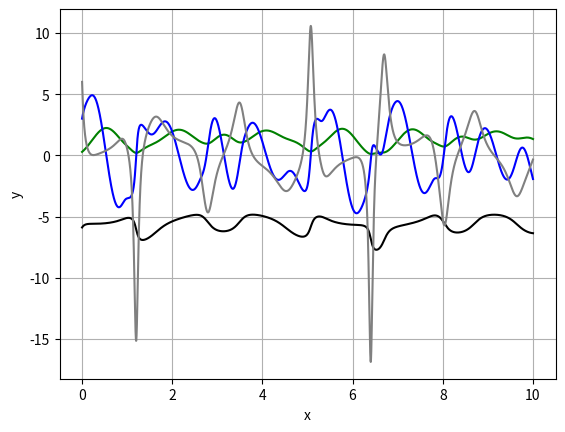
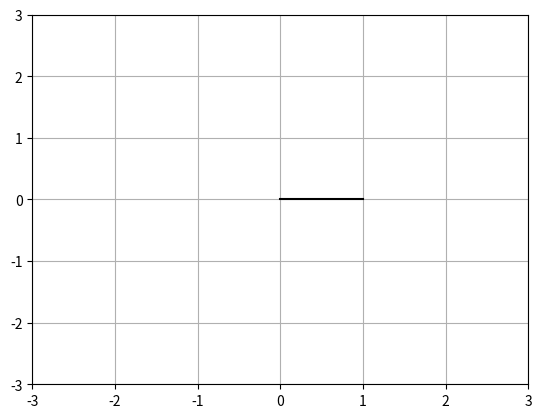

Write the Python code that produced these figures, in order.
from math import pi,cos,sin,atan
# brouillon rose 


# paramètres
x,y = 1 ,0
L=(x*x+y*y)**0.5
gamma=atan(y/x)
m,g,k1,k2,l01,l02 =0.8,9.81,5,20,0.5*2**0.5,0.5*2**0.5


# frottements
frott=0.01

# schéma d'intégration
def rk4vect_dim4(F,vectinit,h,n):
    L1,L2,L3,L4,z=[vectinit[0]],[vectinit[1]],[vectinit[2]],[vectinit[3]],vectinit
    for _ in range(1,n):
        p,q,r,s=z[0],z[1],z[2],z[3]
        k1,kk1,kkk1,kkkk1=F(p,q,r,s)
        k2,kk2,kkk2,kkkk2=F(p+h/2*k1,q+h/2*kk1,r+h/2*kkk1,s+h/2*kkkk1)
        k3,kk3,kkk3,kkkk3=F(p+h/2*k2,q+h/2*kk2,r+h/2*kkk2,s+h/2*kkkk2)
        k4,kk4,kkk4,kkkk4=F(p+h*k3,q+h*kk3,r+h*kkk3,s+h*kkkk3)
        z=p+h/6*(k1+2*k2+2*k3+k4),q+h/6*(kk1+2*kk2+2*kk3+kk4),r+h/6*(kkk1+2*kkk2+2*kkk3+kkk4),s+h/6*(kkkk1+2*kkkk2+2*kkkk3+kkkk4)
        L1.append(z[0])
        L2.append(z[1])
        L3.append(z[2])
        L4.append(z[3])
    return L1,L2,L3,L4

def afficher_positionsvitesse(F,c,a,h,n): # graphe des fonctions positions et vitesse
    import matplotlib.pyplot as plt
    import numpy as np
    ax=plt.subplots()[1]
    ax.set(xlabel='x', ylabel='y')
    ax.grid()
    p=np.linspace(c[0],c[0]+n*h,n) # l0,lpoint0,theta0,thetapoint0
    q=np.linspace(c[1],c[1]+n*h,n)
    r=np.linspace(c[2],c[2]+n*h,n)
    s=np.linspace(c[3],c[3]+n*h,n)
    l,lpoint,theta,thetapoint=rk4vect_dim4(F,a,h,n)
    plt.plot(p,l,color='green')
    plt.plot(q,lpoint,color='blue')
    plt.plot(r,theta,color='black')
    plt.plot(s,thetapoint,color='grey')
    plt.show()
    X,Y=[],[]
    for i in range(len(l)):
        X+=[l[i]*sin(theta[i])]
        Y+=[-l[i]*cos(theta[i])]
    return X,Y




# fonction principale du système
def double_pendule_ressort(r1,r1point,theta1,theta1point): # on note prov = cos(theta1+theta2), prov2=sin(theta1+theta2)
    # on utilise la loi des sinus très facile à prouver
    v=(r1point**2+r1*theta1point**2)**0.5
    r2=(r1*r1+L*L+2*r1*L*sin(gamma-theta1))**0.5
    prov=(1/(2*r1*r2))*(-L*L+r1*r1+r2*r2)
    prov2=(L/r2)*cos(gamma-theta1)
    return r1point,g*cos(theta1)+r1*theta1point*theta1point-(k1/m)*(r1-l01)-(k2/m)*(r2-l02)*prov-(frott/m)*r1point , theta1point,1/r1*(-g*sin(theta1)+(k2/m)*(r2-l02)*prov2-2*theta1point*r1point-(frott/m)*r1*theta1point)

# afficher_positionsvitesse(pendule_ressort,(0,0,0,0),(1,0,pi/4,0),0.0001,50000)



# traçage du portrait de phase
def portrait_de_phase(F,a,h,n): # portrait de phase simple
    import matplotlib.pyplot as plt
    ax=plt.subplots()[1]
    ax.grid()
    l,lpoint,theta,thetapoint=rk4vect_dim4(F,a,h,n)
    plt.plot(l,lpoint,color="black")
    plt.show()
    ax=plt.subplots()[1]
    ax.grid()
    plt.plot(theta,thetapoint,color="black")
    plt.show()

# portrait_de_phase(double_pendule_ressort,(2,0,-pi/1.3,0),0.00001,1000000)























# animation 
import numpy as np
import matplotlib.pyplot as plt
import matplotlib.animation as animation

X,Y=afficher_positionsvitesse(double_pendule_ressort,(0,0,0,0),(0.2*2**0.5,3,-3*pi/1.6,6),0.0001,100000) #l0, lpoint0, theta0, theta point0

fig,ax= plt.subplots() # initialise la figure
ax.grid()
line, = plt.plot([],[]) 
plt.xlim(-3,3)
plt.ylim(-3,3)
plt.plot([0,x],[0,y],color="black")
# fonction à définir quand blit=True, toujours pas compris cette remarque

# crée l'arrière de l'animation qui sera présent sur chaque image
def init():
    line.set_data([],[])
    return line,

def animate(i): # fonction majeure
    if i == 0:
        line.set_data(X[0:1]+[x],Y[0:1]+[y])
    else:

        line.set_data(X[400*i:500*i]+[0]+[X[500*i-1]]+[x],Y[400*i:500*i]+[0]+[Y[500*i-1]]+[y])
    return line,
 
ani = animation.FuncAnimation(fig, animate, init_func=init, frames=1000, blit=True, interval=10, repeat=True)

plt.show()

# approfondissements
# faire dépendre y et x du temps, recopier tout le code dans la partie ci-dessous et étudier ce phénomène et comment le mettre en oeuvre
# approfondir avec les ressources trouvées sur des sites sur google, avec des simulateurs déjà fait, 
# on peut approfondir avec des pendules couplés par un ressort entre les deux
# inversement, deux pendules ressorts décalés qui sont couplés par une tige, ie la distance entre les deux extré^mités est constante
# des pendules simples et doubles, à entrainement circulaire aussi, faire des diagrammes ou des trucs en volumes pour étudier les paramètres qui rendent le tout chaotique etc.. en étudiant l'amplitude en angle des oscillations voir https://fr.wikipedia.org/wiki/Pendule_double#Pendule_%C3%A0_entra%C3%AEnement_circulaire_uniforme
# faire une catégorie de marques pages et de fichier ici DEDIE AUX PENDULES EN TOUT GENRE